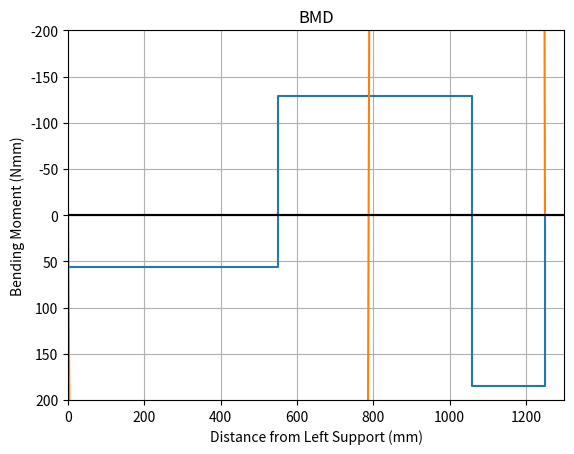

The script that saved this image:
# civ_diagrams.py
# CIV102 Bridge Project

# Fall 2021
# Group 403
# Group Members:
# [redacted]
# [redacted]
# [redacted]


# ------------------------------ IMPORT MODULES ------------------------------ #
import numpy as np
import matplotlib.pyplot as plt
import math

# ------------------------------ CONSTANTS: Structure Property ------------------------------ #


D_TO_RIGHT_SUPPORT = 550+510
# ------------------------------ Content in Lecture 21 ------------------------------ #
point_loads = []

def reset_loads():
	global point_loads
	point_loads = []

def add_point_load(point_loads, location, magnitude):
	point_loads.append((location, -1 * magnitude))
	return point_loads
	
def get_reaction_forces(point_loads):
	force = 0
	moment = 0
	for point_load in point_loads:
		moment += point_load[0] * point_load[1]
		force += point_load[1]
	right_reaction = -1 * moment / D_TO_RIGHT_SUPPORT
	left_reaction = -1 * force - right_reaction
	return left_reaction, right_reaction


add_point_load(point_loads, 550, 185)
add_point_load(point_loads, 1250, 185)
reaction_forces = get_reaction_forces(point_loads)


def generate_sfd(point_loads):
	point_loads.append((0, reaction_forces[0]))
	point_loads.append((D_TO_RIGHT_SUPPORT, reaction_forces[1]))
	
	forces = sorted(point_loads)

	sfd = [(0,0)]
	sfd.append(forces[0])
	for i in range(1, len(forces)):
		sfd.append((forces[i][0], sfd[-1][1]))
		sfd.append((forces[i][0], forces[i][1] + sfd[-1][1]))

	
	plt.plot(*zip(*sfd))
	plt.title("SFD")
	plt.xlabel("Distance from Left Support (mm)")
	plt.ylabel("Shear Force (N)")
	ax = plt.gca()
	ax.grid(True)
	plt.axhline(y=0, c="black")
	plt.xlim(0,1300)
	plt.ylim(-200,200)
	plt.show()
	return sfd

sfd = generate_sfd(point_loads)

def generate_bmd(sfd):
	bmd = [(0,0)]
	for i in range(1, len(sfd)):
		start = sfd[i-1]
		end = sfd[i]
		if start[1] == end[1]:
			bmd.append((end[0],bmd[-1][1]+(end[0]-start[0])*end[1]))
	plt.plot(*zip(*bmd))
	plt.title("BMD")
	plt.xlabel("Distance from Left Support (mm)")
	plt.ylabel("Bending Moment (Nmm)")
	ax = plt.gca()
	ax.grid(True)
	ax.invert_yaxis()
	plt.axhline(y=0, c="black")
	plt.show()
	return bmd

bmd = generate_bmd(sfd)



# ------------------------------ LICENSE ------------------------------ #
'''
Permission is hereby granted, free of charge, to any person obtaining a copy
of this software and associated documentation files (the "Software"), to deal
in the Software without restriction, including without limitation the rights
to use, copy, modify, merge, publish, distribute, sublicense, and/or sell
copies of the Software, and to permit persons to whom the Software is
furnished to do so, subject to the following conditions:

The above copyright notice and this permission notice shall be included in all
copies or substantial portions of the Software.

THE SOFTWARE IS PROVIDED "AS IS", WITHOUT WARRANTY OF ANY KIND, EXPRESS OR
IMPLIED, INCLUDING BUT NOT LIMITED TO THE WARRANTIES OF MERCHANTABILITY,
FITNESS FOR A PARTICULAR PURPOSE AND NONINFRINGEMENT. IN NO EVENT SHALL THE
AUTHORS OR COPYRIGHT HOLDERS BE LIABLE FOR ANY CLAIM, DAMAGES OR OTHER
LIABILITY, WHETHER IN AN ACTION OF CONTRACT, TORT OR OTHERWISE, ARISING FROM,
OUT OF OR IN CONNECTION WITH THE SOFTWARE OR THE USE OR OTHER DEALINGS IN THE
SOFTWARE.
'''